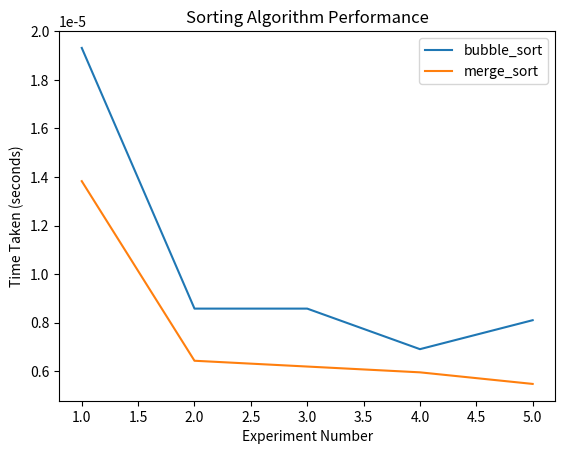

The script that saved this image:
import time
import random
import matplotlib.pyplot as plt

def bubble_sort(arr):
    print('starting bubble sort algorithm')
    # make a copy of the array passed in
    orig_arr = arr.copy()
    n = len(arr)
    print('our array starts as:', arr)
    for i in range(n):
        for j in range(0, n-i-1):
            if arr[j] > arr[j+1]:
                arr[j], arr[j+1] = arr[j+1], arr[j]
    print('after bubble sort, our array looks like this:', arr)

    # sort the original array
    orig_arr.sort()

    # check if arr is equal to the original array after sorting
    if arr != orig_arr:
        print("Bubble Sort failed to sort the array correctly.")

    
    

def merge_sort(arr):
    if len(arr) > 1:
        mid = len(arr) // 2
        left_half = arr[:mid]
        right_half = arr[mid:]

        merge_sort(left_half)
        merge_sort(right_half)

        i = j = k = 0

        while i < len(left_half) and j < len(right_half):
            if left_half[i] < right_half[j]:
                arr[k] = left_half[i]
                i += 1
            else:
                arr[k] = right_half[j]
                j += 1
            k += 1

        while i < len(left_half):
            arr[k] = left_half[i]
            i += 1
            k += 1

        while j < len(right_half):
            arr[k] = right_half[j]
            j += 1
            k += 1

def generate_random_array(size):
    return [random.randint(1, (100 * size)) for _ in range(size)]

def measure_sorting_time(sort_function, data):
    start_time = time.time()
    sort_function(data.copy())
    end_time = time.time()
    return end_time - start_time

def run_experiment(array_sizes):
    sorting_algorithms = [bubble_sort, merge_sort]  # Add more sorting algorithms as needed
    results = {algorithm.__name__: [] for algorithm in sorting_algorithms}

    for size in array_sizes:
        for _ in range(5):  # Run each size 5 times
            data = generate_random_array(size)

            for algorithm in sorting_algorithms:
                sorted_data = data.copy()
                print('running', algorithm.__name__)
                time_taken = measure_sorting_time(algorithm, sorted_data)
                print('after sorting, our sorted data looks like this:', sorted_data)
                if sorted_data != sorted(data):
                    print(f"{algorithm.__name__} failed to sort the array correctly.")

                results[algorithm.__name__].append(time_taken)

    return results

def print_results(results):
    print("Array Size\tAlgorithm\tTime Taken (seconds)")
    for algorithm, times in results.items():
        for i, time_taken in enumerate(times, start=1):
            print(f"{i}\t\t{algorithm}\t{time_taken:.6f}")

def plot_results(results):
    for algorithm, times in results.items():
        plt.plot(range(1, len(times) + 1), times, label=algorithm)

    plt.xlabel('Experiment Number')
    plt.ylabel('Time Taken (seconds)')
    plt.legend()
    plt.title('Sorting Algorithm Performance')
    plt.show()

if __name__ == "__main__":
    array_sizes = [10]  # Add more sizes as needed
    experiment_results = run_experiment(array_sizes)
    
    print_results(experiment_results)
    plot_results(experiment_results)
